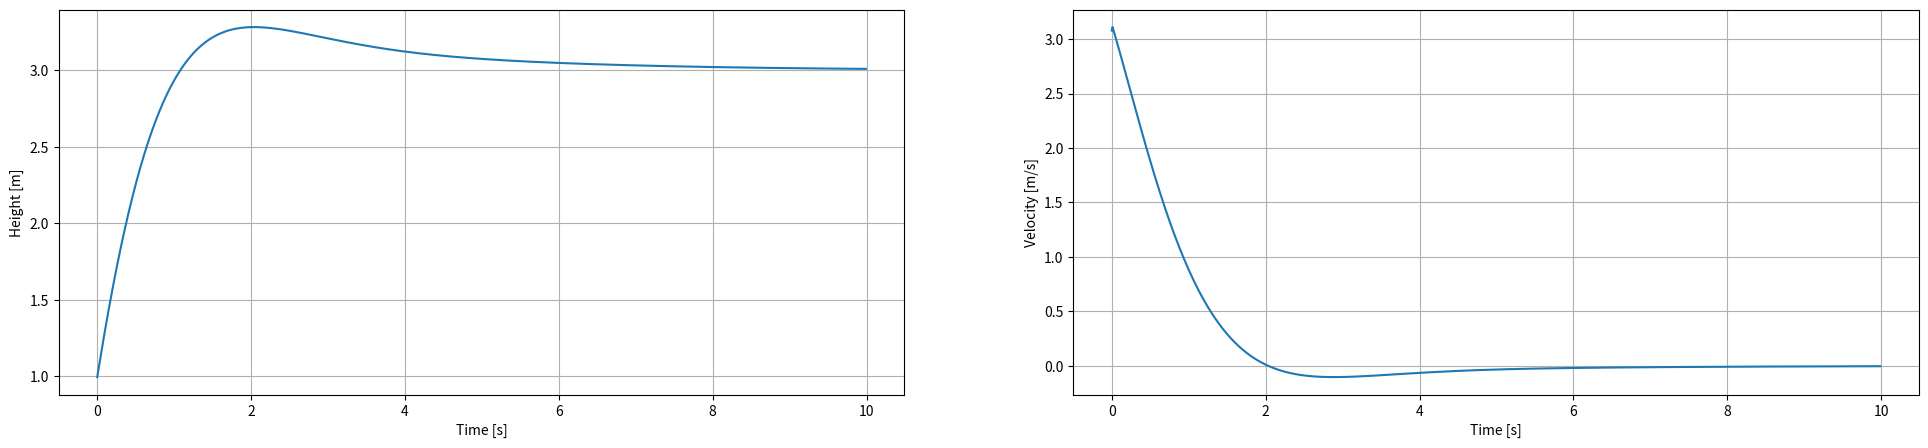
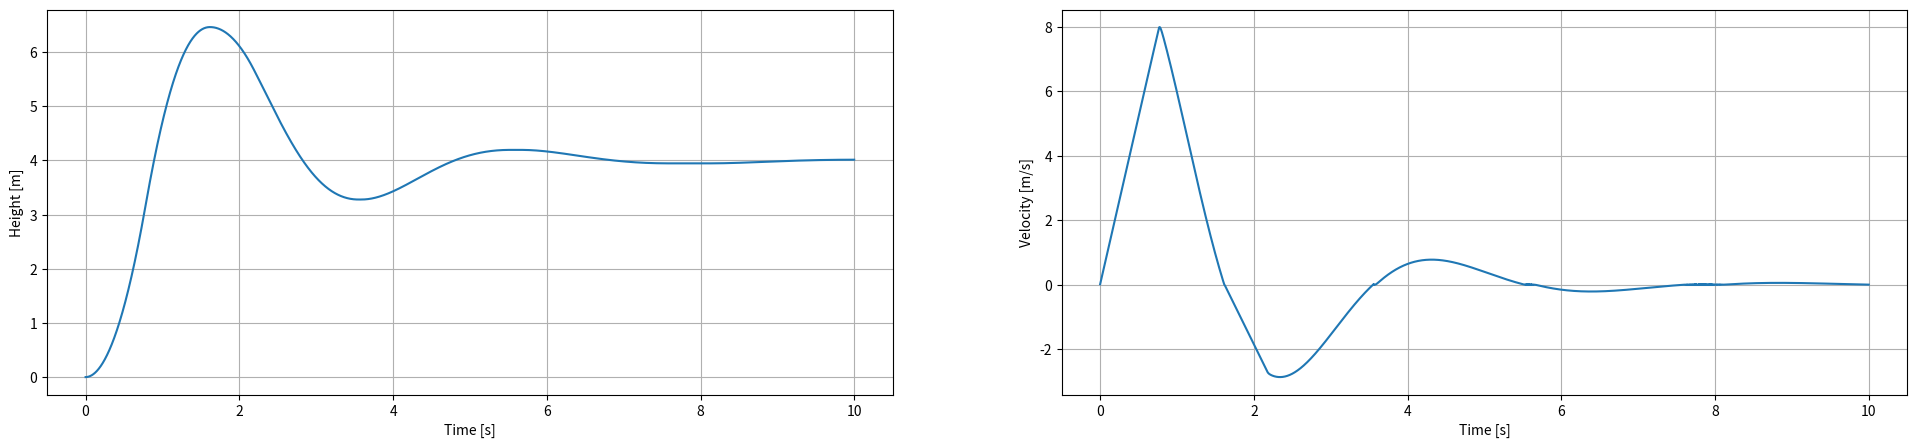
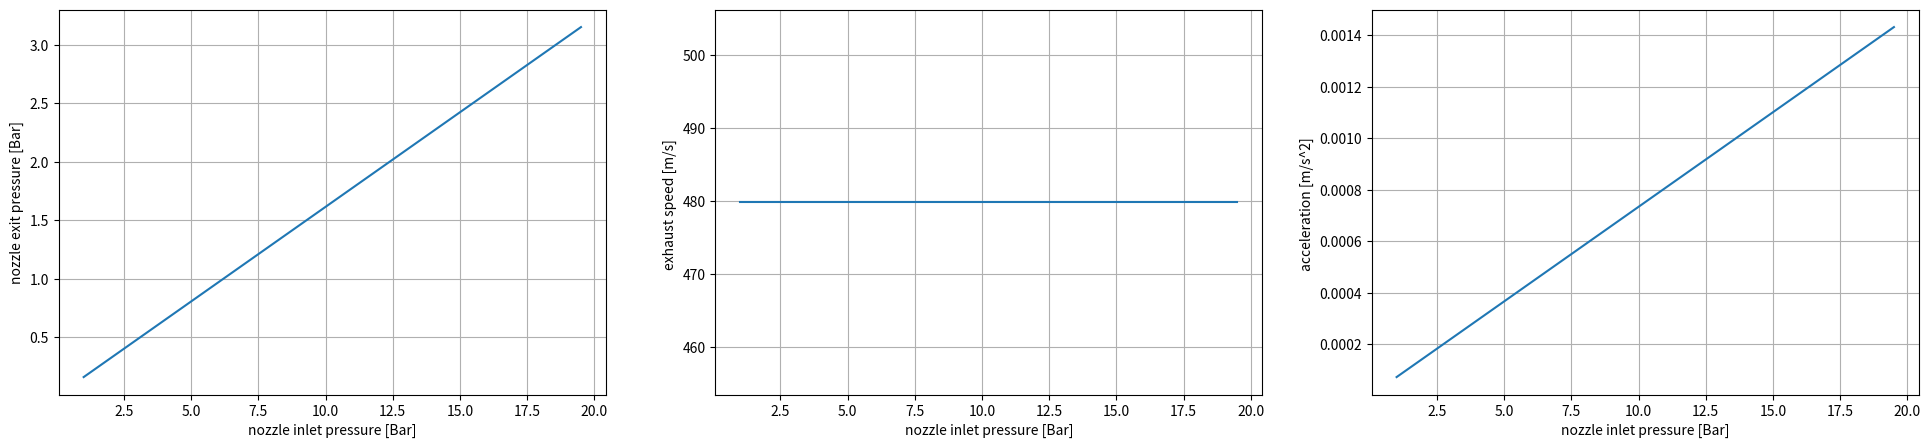

These charts were generated, in order, by the following Python code: (Note: this script raises an exception after producing the figures.)
import numpy as np
import matplotlib.pyplot as plt

############################################################
'''
Part 1: RK4 Validation with simple spring-damper model + PID control
'''
############################################################

## parameter setup
# Integration parameter 
h=1/100  # step size    (sec)
t0=0    # initial time (sec)
tf=10    # final time (sec)


time=np.linspace(t0,tf,int((tf-t0)/h))

## motion initial state
x_t0=1.0
v_t0=0
a_t0=0

x_target=3.0         # height target [m]

motion_t0=np.array([x_t0,v_t0])
motion_t=np.zeros((len(motion_t0),len(time)))


## PID parameters
kp=0.5
ki=1.0
kd=1.5

integral=0   # initialize the integral
lasterr=0    # for the kd  

# Butcher Array
RK4matrix=np.array([
      [0,0,0,0],
      [1/4,1/4,0,0],
      [27/40,-189/800,729/800,0],       
      [1,214/891,1/33,650/891],       
      [214/891,1/33,650/891,0],      
   ])


def rk4_ex(f,t,x,h,*args):  #*args allows unknown number of arguments
   k1=f(t+h*RK4matrix[0][0],x+h*RK4matrix[0][1],*args)
   k2=f(t+h*RK4matrix[1][0],x+h*k1*RK4matrix[1][1],*args)
   k3=f(t+h*RK4matrix[2][0],x+h*k2*RK4matrix[2][1],*args)
   k4=f(t+h*RK4matrix[3][0],x+h*k3*RK4matrix[3][1],*args)

   xnext=x+h*(k1*RK4matrix[4][0]+k2*RK4matrix[4][1]+k3*RK4matrix[4][2]+k4*RK4matrix[4][3])
   return xnext



def dx(t,motion,dotm,ve,*args):
   #xdot=motion[1]
   #xdotdot=5
   
   xdot=motion[1]
   xdotdot=-3.0*(motion[0]-x_target)-1.5*motion[1]+dotm
   return np.array([xdot,xdotdot])

def PID(x,h,kp,ki,kd):
   global integral, lasterr

   err=x-x_target
   integral=integral+ki*err*h
   derr=(err-lasterr)/h
   
   lasterr=err

   return -(kp*err+kd*derr+ki*integral)


def stateupdate(t,h,motion):
   
   x=motion[0]

   md4n=PID(x,h,kp,ki,kd)
   ve=2.5
   motion_n=rk4_ex(dx,t,motion,h,md4n,ve)


   return motion_n

# Main iteration loop
motion_ti=motion_t0


for ti in range(len(time)-1):
    #
    t=time[ti]



    # calculte the new value (RK4/Algebraic update)
    motion_ti=stateupdate(t,h,motion_ti)

    #store the step
    motion_t[:,ti]=motion_ti

    #print(f'Step {t} of {len(time)-1}'.format())


print("last position is", motion_t[0,-2])

# Visualization

# part 3: motion
plt.figure(figsize=(24,5))
plt.subplot(121)
plt.plot(time[:-1], motion_t[0, :-1], label='x')
plt.xlabel('Time [s]')
plt.ylabel('Height [m]')
plt.grid()


plt.subplot(122)
plt.plot(time[:-1], motion_t[1, :-1], label='v')
plt.xlabel('Time [s]')
plt.ylabel('Velocity [m/s]')
plt.grid()

############################################################
'''
Part 2: RK4 Validation with rocket dynamic + PID control
'''
# Now we introduce the rocket dynamic here
############################################################

## parameter setup
# Integration parameter 
h=1/1000  # step size    (sec)
t0=0    # initial time (sec)
tf=10    # final time (sec)


time=np.linspace(t0,tf,int((tf-t0)/h))

## motion initial state
x_t0=0.0
v_t0=0
a_t0=0

x_target=4.0         # height target [m]

motion_t0=np.array([x_t0,v_t0])
motion_t=np.zeros((len(motion_t0),len(time)))

## mass
m_hop=3.5    # mass of hopper [kg]
m_hose=1     # mass of hose   [kg]
k_hose=6     # variable hopper mass [N/m]
F_RR=10      # rolling resistence [N]

## constant
R=8314            # universal gas constant [J/kmol*K]
M=28.013           # nitrogen gas  [kg/kmol]
gamma=1.4          # ratio of specific heats (diatomic gas)
g=9.81             # [m/s^2]

## Nozzle
Th_d=9e-3                        # throat diameter [m]
Th_exit_d=11e-3                  # exit diameter [m]
A_throat=np.pi*(Th_d/2)**2      #[m^2]
A_e=np.pi*(Th_exit_d/2)**2      #[m^2]
epsilon=A_e/A_throat            #expansion ratio
T_4=273                         # nozzle inlet temperature [k]


## Mach number
Me=1.8486328125000004        # from the main file, no longer do iteration

## PID parameters (gain has to be larger since the step size is really small)
kp=45
ki=10
kd=33

integral=0   # initialize the integral
lasterr=0    # for the kd  

prev_pose=x_t0


md4n_term=A_throat / np.sqrt(T_4*R/(M*gamma)) * np.power((gamma+1)/2, -(gamma+1)/(2*(gamma-1)))
print(md4n_term)
print(A_throat)
print(np.sqrt(T_4*R/(M*gamma)))
print(np.power((gamma+1)/2, -(gamma+1)/(2*(gamma-1))))

# Butcher Array
RK4matrix=np.array([
      [0,0,0,0],
      [1/4,1/4,0,0],
      [27/40,-189/800,729/800,0],       
      [1,214/891,1/33,650/891],       
      [214/891,1/33,650/891,0],      
   ])


def rk4_ex(f,t,x,h,*args):  #*args allows unknown number of arguments
   k1=f(t+h*RK4matrix[0][0],x+h*RK4matrix[0][1],*args)
   k2=f(t+h*RK4matrix[1][0],x+h*k1*RK4matrix[1][1],*args)
   k3=f(t+h*RK4matrix[2][0],x+h*k2*RK4matrix[2][1],*args)
   k4=f(t+h*RK4matrix[3][0],x+h*k3*RK4matrix[3][1],*args)

   xnext=x+h*(k1*RK4matrix[4][0]+k2*RK4matrix[4][1]+k3*RK4matrix[4][2]+k4*RK4matrix[4][3])
   return xnext



def dx(t,motion,dotm,ve,*args):
   xdot=motion[1]
   xdotdot=dotm*ve/m_hop-g-F_RR/m_hop*np.sign(motion[1])-k_hose/m_hose*xdot*h   # the last term (hose) assumes that the hose become the damping term

   return np.array([xdot,xdotdot])

def PID(x,h,kp,ki,kd):
   global integral, lasterr
  
   err=x-x_target
   integral=integral+ki*err*h
   derr=(err-lasterr)/h
   
   lasterr=err

   PIDlaw=-(kp*err+kd*derr+ki*integral)
   #print("error: ",err, "integral: ", integral, "derror: ",derr)

   if PIDlaw<1:
      output=1
   elif PIDlaw>11:
      output=11
   else:
      output=PIDlaw

   return output


def stateupdate(t,h,motion):
   
   x=motion[0]
   
   p4n=PID(x,h,kp,ki,kd)*1e5                                                       # control input (modify once deploy the controller)
   md4n=A_throat*p4n/(np.sqrt(T_4*R/(M*gamma)))*np.power((gamma+1)/2,-(gamma+1)/(2*(gamma-1)))

   # Nozzle exit
   pe=p4n/np.power(1+((gamma-1)/2*Me**2), gamma/(gamma-1))                         #exit pressure (use the assumption of p_4/p_ambient>1.8)
   ve=np.sqrt((2*gamma*R*T_4)/(gamma-1)/M*(1-np.power(pe/p4n,(gamma-1)/gamma)))    #exit velocity

   #print("ve",ve)

   print("ve: ",ve,"pe: ",pe," p4: ",p4n, "md4n", md4n)

   # update the motion
   motion_n=rk4_ex(dx,t,motion,h,md4n,ve,prev_pose)

   print("x: ",motion_n[0])

   return motion_n


md4n_term=A_throat / np.sqrt(T_4*R/(M*gamma)) * np.power((gamma+1)/2, -(gamma+1)/(2*(gamma-1)))
print(md4n_term)

# Main iteration loop
motion_ti=motion_t0


for ti in range(len(time)):
    #
    t=time[ti]

    # calculte the new value (RK4/Algebraic update)
    motion_ti=stateupdate(t,h,motion_ti)

    #store the step
    motion_t[:,ti]=motion_ti
    
    prev_pose=motion_t[0,ti-1] if ti>0 else x_t0
   
    #print(f'Step {t} of {len(time)-1}'.format())


print("last position is", motion_t[0,-1])

# Visualization

# part 3: motion
plt.figure(figsize=(24,5))
plt.subplot(121)
plt.plot(time[:-1], motion_t[0, :-1], label='x')
plt.xlabel('Time [s]')
plt.ylabel('Height [m]')
plt.grid()


plt.subplot(122)
plt.plot(time[:-1], motion_t[1, :-1], label='v')
plt.xlabel('Time [s]')
plt.ylabel('Velocity [m/s]')
plt.grid()

############################################################
'''
Side Note: discuss the nozzle mass flow rate (chocked) (dot_m) / exhaust velocity (ve) respect to nozzle inlet pressure 
'''

# Now we introduce the rocket dynamic here
############################################################

p4n=np.arange(1,20,0.25)                                                                     # assume 1-11 bar
md4n=A_throat*p4n/(np.sqrt(T_4*R/(M*gamma)))*np.power((gamma+1)/2,-(gamma+1)/(2*(gamma-1)))

# Nozzle exit
pe=p4n/np.power(1+((gamma-1)/2*Me**2), gamma/(gamma-1))                         #exit pressure (use the assumption of p_4/p_ambient>1.8)
ve=np.sqrt((2*gamma*R*T_4)/(gamma-1)/M*(1-np.power(pe/p4n,(gamma-1)/gamma)))    #exit velocity

acceleration=md4n*ve  # assume mass=1kg  -> linear relation 1

## Visualization 
plt.figure(figsize=(24,5))
plt.subplot(131)
plt.plot(p4n[:-1], pe[:-1], label='p')
plt.xlabel('nozzle inlet pressure [Bar]')
plt.ylabel('nozzle exit pressure [Bar]')
plt.grid()


plt.subplot(132)
plt.plot(p4n[:-1], ve[:-1])
plt.xlabel('nozzle inlet pressure [Bar]')
plt.ylabel('exhaust speed [m/s] ')
plt.grid()

plt.subplot(133)
plt.plot(p4n[:-1], acceleration[:-1])
plt.xlabel('nozzle inlet pressure [Bar]')
plt.ylabel('acceleration [m/s^2] ')
plt.grid()
plt.show()

print(md4n)

print(ve)

############################################################
'''
Part 3: RK4 Validation with rocket dynamic + MPC controller control
'''

############################################################

from mpccontroller import MPCController



# Parameter Setup
# Integration parameter 
h=1/500  # step size    need at least 1000hz (sec)
t0=0    # initial time (sec)
tf=5    # final time (sec)

time=np.linspace(t0,tf,int((tf-t0)/h)+1)

###########################################################

# Motion (dynamic system)
x_t0=0.0
v_t0=0.0
a_t0=0.0

x_target=5.0         # height target [m]

R_gas=8314            # universal gas constant [J/kmol*K]
p3_t0=1e5           # inlet of the nozzle:  assume initial constant air pressure


# initialize the state at each time stamp
state_t0=np.array([p3_t0,0.0])
state_t=np.zeros((len(state_t0),len(time)))


motion_t0=np.array([x_t0,v_t0])
motion_t=np.zeros((len(motion_t0),len(time)))


state_ti=state_t0
motion_ti=motion_t0
nozzle_st=[p3_t0,0]


## Nozzle
Th_d=9e-3                        # throat diameter [m]
Th_exit_d=11e-3                  # exit diameter [m]
A_throat=np.pi*(Th_d/2)**2      #[m^2]
A_e=np.pi*(Th_exit_d/2)**2      #[m^2]
epsilon=A_e/A_throat           #expansion ratio
T_4=273                        #[k]

## constant
R_gas=8314            # universal gas constant [J/kmol*K]
M=28.013           # nitrogen gas  [kg/kmol]
gamma=1.4          # ratio of specific heats (diatomic gas)
g=9.81             # [m/s^2]

## Mach number
Me=1.8486328125000004        # from the main file, no longer do iteration


## mass
m_hop=3.5    # mass of hopper [kg]
m_hose=1     # mass of hose   [kg]
prev_pose=x_t0  # for hose dynamic modeling
k_hose=6     # variable hopper mass [N/m]
F_RR=10      # rolling resistence [N]

######################################################################
## For MPC parameter
Q=np.array([[20.0,0.0],[0.0,5.0]])
R=np.array([0.1])
Qf=10000*Q
N=200

# initial input
u0=np.array([1e5]).reshape(-1,1)
z0=np.array([0.0,p3_t0]).reshape(-1,1)

#target state
xs=np.array([x_target,0.0]).reshape(-1,1)


mpc=MPCController(motion_t0,u0,z0,Q,R,Qf,xs,20,N)
mpc.setup()



###########################################################
# some constants for stateupdate function (de laval nozzle)

pe_term=1/np.power(1+((gamma-1)/2*Me**2), gamma/(gamma-1)) 
print("pe_term:", pe_term)

md4n_term=A_throat / np.sqrt(T_4*R_gas/(M*gamma)) * np.power((gamma+1)/2, -(gamma+1)/(2*(gamma-1)))
print("md4n_term:", md4n_term)

ve_term=(2*gamma*R_gas*T_4)/(gamma-1)/M
print("ve_term:", ve_term)


ve_suggest_val=float(np.sqrt(ve_term * (1 - np.power(0.1615, (gamma - 1) / gamma))))
print("ve_suggest_value:", ve_suggest_val)



###########################################################
# define the RK4 (numerical integrator)

# Butcher Array
RK4matrix=np.array([
      [0,0,0,0],
      [1/4,1/4,0,0],
      [27/40,-189/800,729/800,0],       
      [1,214/891,1/33,650/891],       
      [214/891,1/33,650/891,0],      
   ])


def rk4_ex(f,t,x,h,*args):  #*args allows unknown number of arguments
   k1=f(t+h*RK4matrix[0][0],x+h*RK4matrix[0][1],*args)
   k2=f(t+h*RK4matrix[1][0],x+h*k1*RK4matrix[1][1],*args)
   k3=f(t+h*RK4matrix[2][0],x+h*k2*RK4matrix[2][1],*args)
   k4=f(t+h*RK4matrix[3][0],x+h*k3*RK4matrix[3][1],*args)

   xnext=x+h*(k1*RK4matrix[4][0]+k2*RK4matrix[4][1]+k3*RK4matrix[4][2]+k4*RK4matrix[4][3])
   return xnext

###########################################################
## ODE functions

def dx(t,motion,dotm,ve,*args):
   xdot=motion[1]
   xdotdot=dotm*ve/m_hop-g-F_RR/m_hop*np.sign(xdot)-k_hose/m_hose*xdot*h   #-k_hose/m_hose*xdot*h   # the last term (hose) assumes that the hose become the damping term

   #print("a: ",xdotdot)
   return np.array([xdot,xdotdot])



###########################################################
# main update function

def stateupdate(t,h,x,motion,nozzle_state):

   # states
   p3=x[0]
   md4=x[1]

   # motions
   x=motion[0]
   v=motion[1]

   pe=float(nozzle_state[0])
   ve=float(nozzle_state[1])

   alg_state=np.array([md4,pe])

   # control input  (introduce the time delay modify once imply the controller)

   #####################################################
   # switch to PID if needed: PID(x,h,kp,ki,kd)*1e5
   #####################################################

   # intorduce the actuator delay
   

   '''
   if p3_u>p3:                 # opening lag
      deltat=Open_t*(p3_u/1100000)
   elif p3_u<p3:               # closing lag
      deltat=Close_t*(1-p3_u/1100000)
   else:                       # same input (not closing/opening)
      deltat=h
   
   p3_actual=p3_u                                                               # discard the differential equation-> use time lag modelling
   

   '''

   p3_actual=mpc.compute_action(x0=np.array(motion).reshape(-1,1),z0=np.array(alg_state).reshape(-1,1),xs=np.array([x_target,0.0]).reshape(-1,1),u0=np.array([p3]).reshape(-1,1)) 
   #mpc.compute_action(x0=np.array(motion).reshape(-1,1),z0=np.array(alg_state).reshape(-1,1),xs=np.array([x_target,0.0]).reshape(-1,1),u0=np.array(p3)) 
   md4n=float(p3_actual*md4n_term)  # m_choked
   # Nozzle exit
   pe=p3_actual*pe_term                       #exit pressure
   ve=float(np.sqrt(ve_term*(1-np.power(pe/p3_actual, (gamma-1)/gamma))))    #exit velocity
   
   motion_n=rk4_ex(dx,t,motion,h,md4n,ve)
   #if motion_n[0]<0:
   #   motion_n[0]=0

   print(
    "dotm:",md4n,
    "ve:", ve,
    "p3_actual:", p3_actual,
    "x: ", motion_n[0], 
   )
      


   return [p3_actual,md4n],motion_n,[pe,ve]

# main iteration loop

for ti in range(len(time)-1):
    #
    t=time[ti]

    #store the step
    state_t[:,ti]=state_ti
    motion_t[:,ti]=motion_ti

    # calculte the new value (RK4/Algebraic update)
    state_ti,motion_ti,nozzle_st=stateupdate(t,h,state_ti,motion_ti,nozzle_st)


    #print("p1 ",state_ti[0]," p2: ",state_ti[2]," p3: ",state_ti[4])
    #print("md1 ",state_ti[1]," md2: ",state_ti[3]," md3: ",state_ti[5]," md4: ",state_ti[6])
    #print("x: ", motion_t[0,ti])
    print("time:", t)

    #print(f'Step {t} of {len(time)-1}'.format())

# part 3: motion
plt.subplot(121)
plt.plot(time[:-1], motion_t[0, :-1], label='x')
plt.xlabel('Time [s]')
plt.ylabel('Height [m]')
plt.grid()


plt.subplot(122)
plt.plot(time[:-1], motion_t[1, :-1], label='v')
plt.xlabel('Time [s]')
plt.ylabel('Velocity [m/s]')
plt.grid()